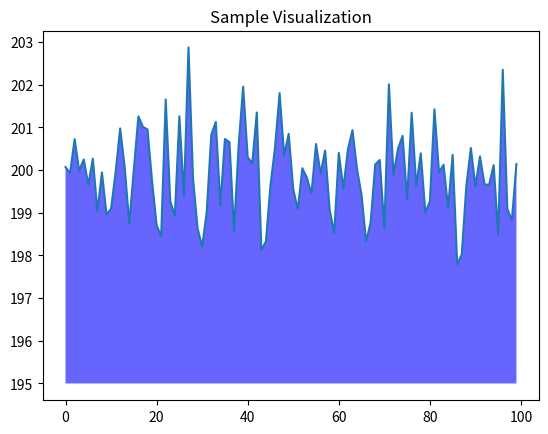

Here is the Python script that generated this plot:
print("Hello World")

import numpy as np
from matplotlib import pyplot as plt

ys = 200 + np.random.randn(100)
x = [x for x in range(len(ys))]

plt.plot(x, ys, '-')
plt.fill_between(x, ys, 195, where=(ys > 195), facecolor='b', alpha=0.6)

plt.title("Sample Visualization")
plt.show()